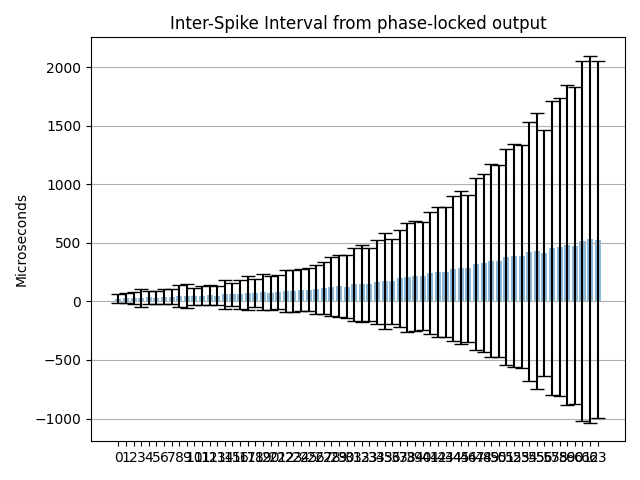

Data behind this chart, as committed beside it:
Channel address; ISI mean (us); ISI mean std (us); Estimated freq. (Hz)
0; 23.48; 39.88; 42584
1; 27.52; 44.96; 36342
2; 30.44; 48.55; 32850
3; 32.02; 76.64; 31234
4; 35.5; 56.53; 28166
5; 33.56; 55.88; 29797
6; 39.65; 64.29; 25223
7; 40.62; 65.87; 24621
8; 44.73; 96.24; 22356
9; 46.99; 101; 21283
10; 43.36; 71.94; 23061
11; 49.4; 81.4; 20242
12; 51.48; 84.9; 19423
13; 50.17; 84.48; 19934
14; 61.04; 125.6; 16383
15; 60.07; 99.79; 16646
16; 61.35; 125.3; 16300
17; 71.36; 142.7; 14013
18; 70.35; 118.9; 14215
19; 78.65; 153.1; 12715
20; 74.39; 144.9; 13443
21; 83.44; 144; 11985
22; 92.03; 180.1; 10867
23; 90.8; 179.5; 11013
24; 97.65; 176.4; 10241
25; 101.7; 185.1; 9836
26; 104.2; 208.6; 9595
27; 115.3; 225.5; 8675
28; 125; 251.1; 8001
29; 132.2; 268.5; 7562
30; 127.3; 265.3; 7856
31; 147.2; 311.3; 6791
32; 152.7; 327.5; 6551
33; 148.9; 311.8; 6714
34; 169; 358.4; 5918
35; 176.4; 408.6; 5669
36; 172; 362.4; 5814
37; 196.1; 413.1; 5099
38; 206.2; 466.3; 4850
39; 218; 472.9; 4587
40; 216.5; 462.3; 4618
41; 242.2; 522.7; 4129
42; 254.2; 554.4; 3934
43; 253; 555.8; 3953
44; 281.3; 619.9; 3554
45; 289.8; 653.5; 3451
46; 282.6; 627.8; 3538
47; 319.6; 735.9; 3129
48; 330.4; 762.1; 3027
49; 349.2; 826.5; 2864
50; 345.8; 820.5; 2892
51; 378.4; 922.1; 2643
52; 392.3; 949; 2549
53; 387.8; 952.4; 2578
54; 424.8; 1105; 2354
55; 431.7; 1180; 2316
56; 412.2; 1050; 2426
57; 457.2; 1252; 2187
58; 466.4; 1274; 2144
59; 485.1; 1367; 2062
... 4 more rows
